Run: headless pygame with SDL's dummy video driver; simulated clock (each Clock.tick advances the game by its frame time, no real sleeping); random seed 0; keys injected as events and as key.get_pressed() state; no mouse input.
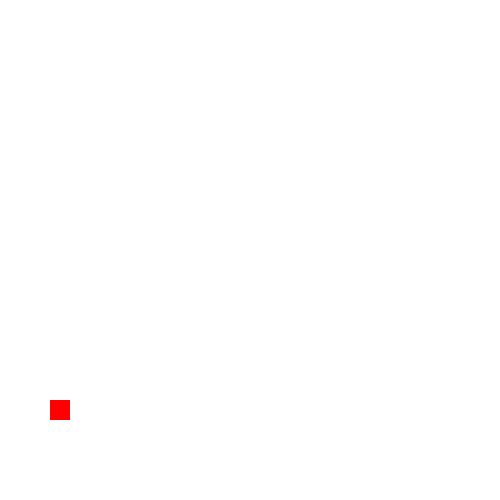
Frame 1 of 4 · flips 1–60 · no input
Frame 2 of 4 · flips 61–180 · tapped SPACE, RETURN · held RIGHT (→), D · screen unchanged from frame 1, image omitted
Frame 3 of 4 · flips 181–300 · held DOWN (↓), S · screen unchanged from frame 2, image omitted
Frame 4 of 4 · flips 301–420 · held LEFT (←), A, UP (↑), W · screen unchanged from frame 3, image omitted

The pygame program that drew these frames:

import pygame

pygame.init()

prozor = pygame.display.set_mode((500, 500))

pygame.display.set_caption("Igrica he he")

x = 50
y = 400
isJump = False
jumpCount = 10
brzina = 1

run = True

while run:
    pygame.time.delay(50)

    for event in pygame.event.get():
        if event.type == pygame.QUIT:
            run = False
    keys = pygame.key.get_pressed()
    if not isJump:
        if keys[pygame.K_SPACE]:
            isJump = True
    else:
        if jumpCount >= -10:
            neg = 1
            if jumpCount < 0:
                neg = -1
            y -= (jumpCount ** 2) * 0.5 * neg
            jumpCount -= 1
        else:
            isJump = False
            jumpCount = 10

    prozor.fill((255, 255, 255))
    pygame.draw.rect(prozor, (255, 0, 0), (x, y, 20, 20))

    pygame.display.update()
